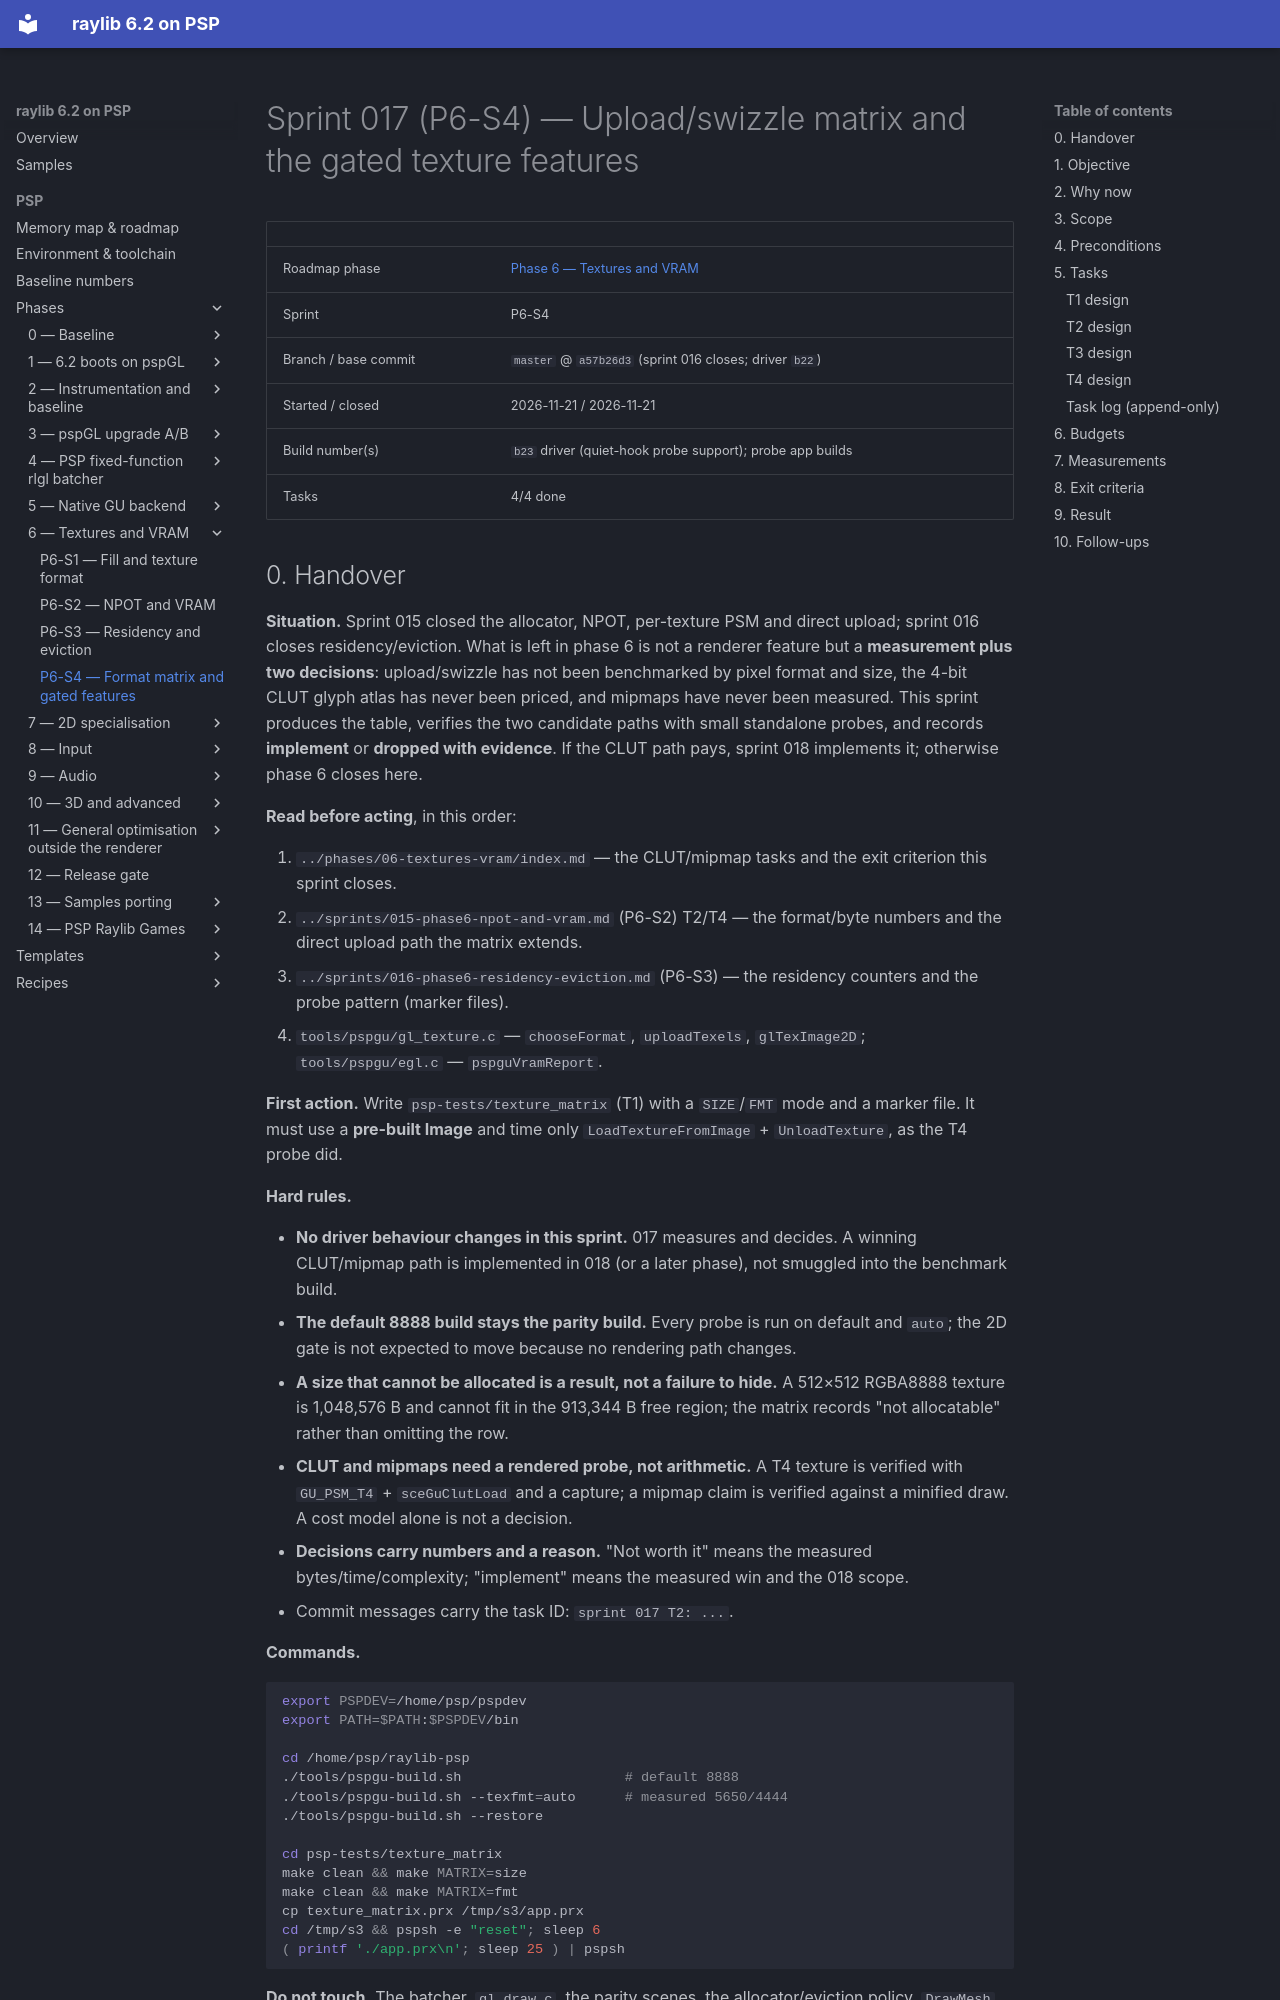

repository: nikmes/raylib · page: psp/sprints/017-phase6-format-matrix-and-gated-features/index.html · generator: mkdocs

# Sprint 017 (P6-S4) — Upload/swizzle matrix and the gated texture features

| | |
|---|---|
| Roadmap phase | [Phase 6 — Textures and VRAM](../phases/06-textures-vram/index.md) |
| Sprint | P6-S4 |
| Branch / base commit | `master` @ `a57b26d3` (sprint 016 closes; driver `b22`) |
| Started / closed | 2026-11-21 / 2026-11-21 |
| Build number(s) | `b23` driver (quiet-hook probe support); probe app builds |
| Tasks | 4/4 done |

## 0. Handover

**Situation.** Sprint 015 closed the allocator, NPOT, per-texture PSM and direct upload; sprint 016 closes
residency/eviction. What is left in phase 6 is not a renderer feature but a **measurement plus two decisions**:
upload/swizzle has not been benchmarked by pixel format and size, the 4-bit CLUT glyph atlas has never been priced,
and mipmaps have never been measured. This sprint produces the table, verifies the two candidate paths with small
standalone probes, and records **implement** or **dropped with evidence**. If the CLUT path pays, sprint 018
implements it; otherwise phase 6 closes here.

**Read before acting**, in this order:

1. `../phases/06-textures-vram/index.md` — the CLUT/mipmap tasks and the exit criterion this sprint closes.
2. `../sprints/015-phase6-npot-and-vram.md` (P6-S2) T2/T4 — the format/byte numbers and the direct upload path the matrix
   extends.
3. `../sprints/016-phase6-residency-eviction.md` (P6-S3) — the residency counters and the probe pattern (marker files).
4. `tools/pspgu/gl_texture.c` — `chooseFormat`, `uploadTexels`, `glTexImage2D`; `tools/pspgu/egl.c` —
   `pspguVramReport`.

**First action.** Write `psp-tests/texture_matrix` (T1) with a `SIZE`/`FMT` mode and a marker file. It must use a
**pre-built Image** and time only `LoadTextureFromImage` + `UnloadTexture`, as the T4 probe did.

**Hard rules.**

- **No driver behaviour changes in this sprint.** 017 measures and decides. A winning CLUT/mipmap path is
  implemented in 018 (or a later phase), not smuggled into the benchmark build.
- **The default 8888 build stays the parity build.** Every probe is run on default and `auto`; the 2D gate is not
  expected to move because no rendering path changes.
- **A size that cannot be allocated is a result, not a failure to hide.** A 512×512 RGBA8888 texture is 1,048,576 B
  and cannot fit in the 913,344 B free region; the matrix records "not allocatable" rather than omitting the row.
- **CLUT and mipmaps need a rendered probe, not arithmetic.** A T4 texture is verified with `GU_PSM_T4` +
  `sceGuClutLoad` and a capture; a mipmap claim is verified against a minified draw. A cost model alone is not a
  decision.
- **Decisions carry numbers and a reason.** "Not worth it" means the measured bytes/time/complexity; "implement"
  means the measured win and the 018 scope.
- Commit messages carry the task ID: `sprint 017 T2: ...`.

**Commands.**

```sh
export PSPDEV=/home/psp/pspdev
export PATH=$PATH:$PSPDEV/bin

cd /home/psp/raylib-psp
./tools/pspgu-build.sh                    # default 8888
./tools/pspgu-build.sh --texfmt=auto      # measured 5650/4444
./tools/pspgu-build.sh --restore

cd psp-tests/texture_matrix
make clean && make MATRIX=size
make clean && make MATRIX=fmt
cp texture_matrix.prx /tmp/s3/app.prx
cd /tmp/s3 && pspsh -e "reset"; sleep 6
( printf './app.prx\n'; sleep 25 ) | pspsh
```

**Do not touch.** The batcher, `gl_draw.c`, the parity scenes, the allocator/eviction policy, `DrawMesh`, and any
driver path that is not a probe. Sprint 018 is the implementation slot if a decision says "pay".

**Done means** §8: the matrix table, both decisions recorded, and the phase exit table updated.
